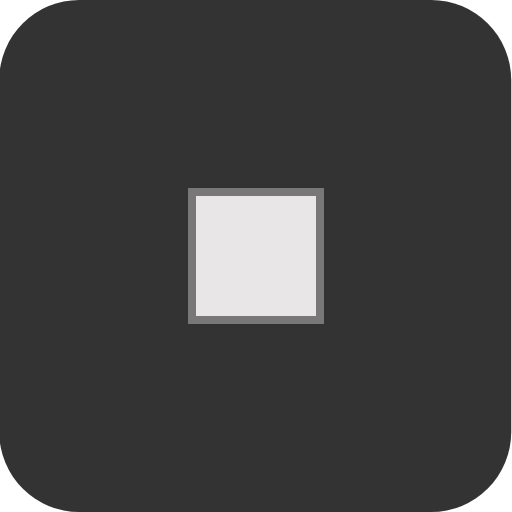
t = 0.00 s
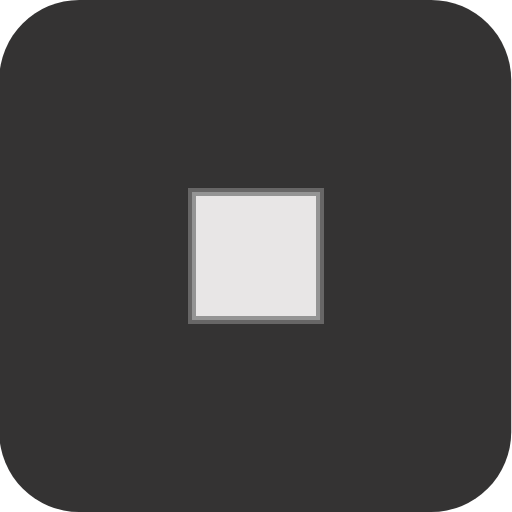
t = 0.25 s
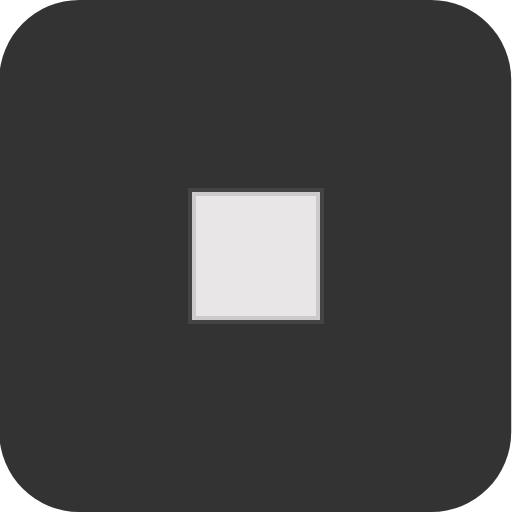
t = 0.75 s
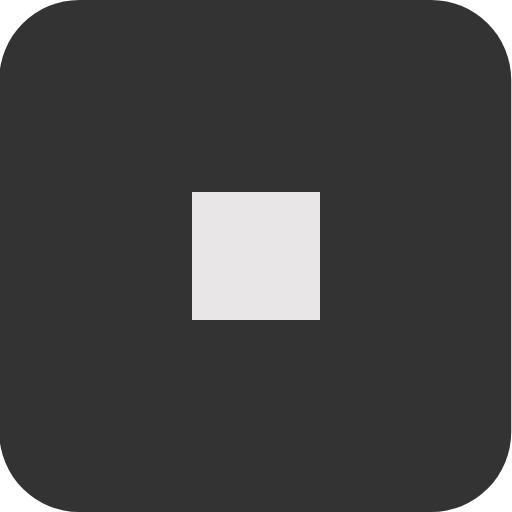
t = 1.00 s
t = 1.25 s: frame unchanged from t = 0.75 s, image omitted
t = 1.75 s: frame unchanged from t = 0.25 s, image omitted

The animated SVG that drew these frames (rendered in a browser with its animation timeline set to each time). Animation: 1 CSS @keyframes rule; one cycle of 2.00 s, repeats indefinitely.

<?xml version="1.0" encoding="UTF-8" standalone="no"?>
<!-- Created with Keyshape -->
<svg xmlns="http://www.w3.org/2000/svg" xmlns:xlink="http://www.w3.org/1999/xlink" shape-rendering="geometricPrecision" text-rendering="geometricPrecision" viewBox="0 0 64 64" style="white-space: pre;">
    <style>
@keyframes a0_so { 0% { stroke-opacity: 1; } 50% { stroke-opacity: 0; } 100% { stroke-opacity: 1; } }
    </style>
    <rect width="64" height="64" fill="#343333" stroke="none" rx="10" transform="translate(31.952,32) translate(-32.048,-32)"/>
    <rect width="16" height="16" fill="#e8e6e6" rx="0" stroke="#787878" stroke-opacity="1" transform="translate(30.8625,30.8625) translate(-6.86252,-6.86252)" style="animation: a0_so 2s linear infinite both;"/>
</svg>
